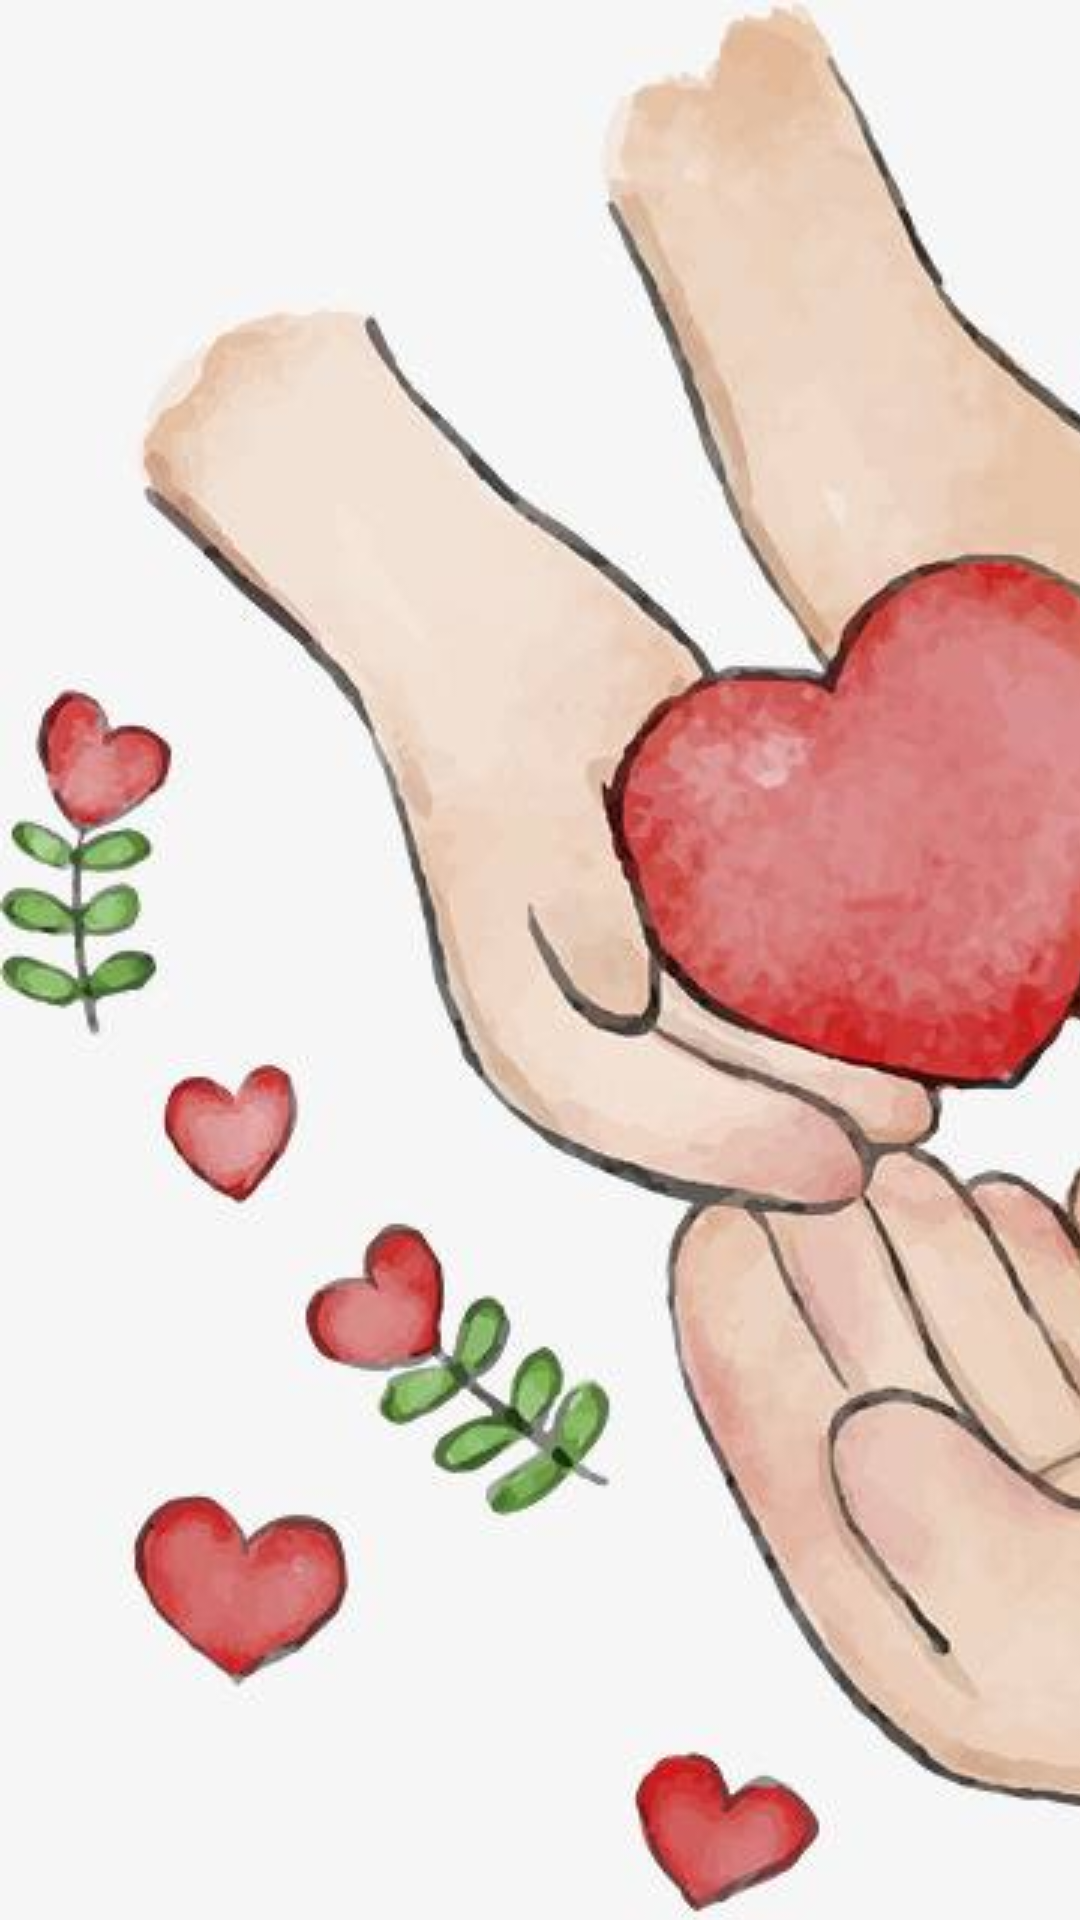

Produce the Android XML layout that renders to this screen, including the resource entries it uses.
<!-- AndroidManifest.xml: activity theme Theme.AppCompat.Light.NoActionBar -->
<!-- res/layout/activity_main.xml -->
<?xml version="1.0" encoding="utf-8"?>
<LinearLayout xmlns:android="http://schemas.android.com/apk/res/android"
    android:layout_width="match_parent"
    android:layout_height="match_parent"
    android:orientation= "vertical">

    <ImageView
        android:id="@+id/imageView"
        android:layout_width="match_parent"
        android:layout_height="match_parent"
        android:scaleType="matrix"
        android:src="@drawable/timg" />

</LinearLayout>
<!-- resources referenced by this layout -->
<resources>
  <!-- drawable timg: jpg bitmap (drawable, 44325 bytes) -->
</resources>
